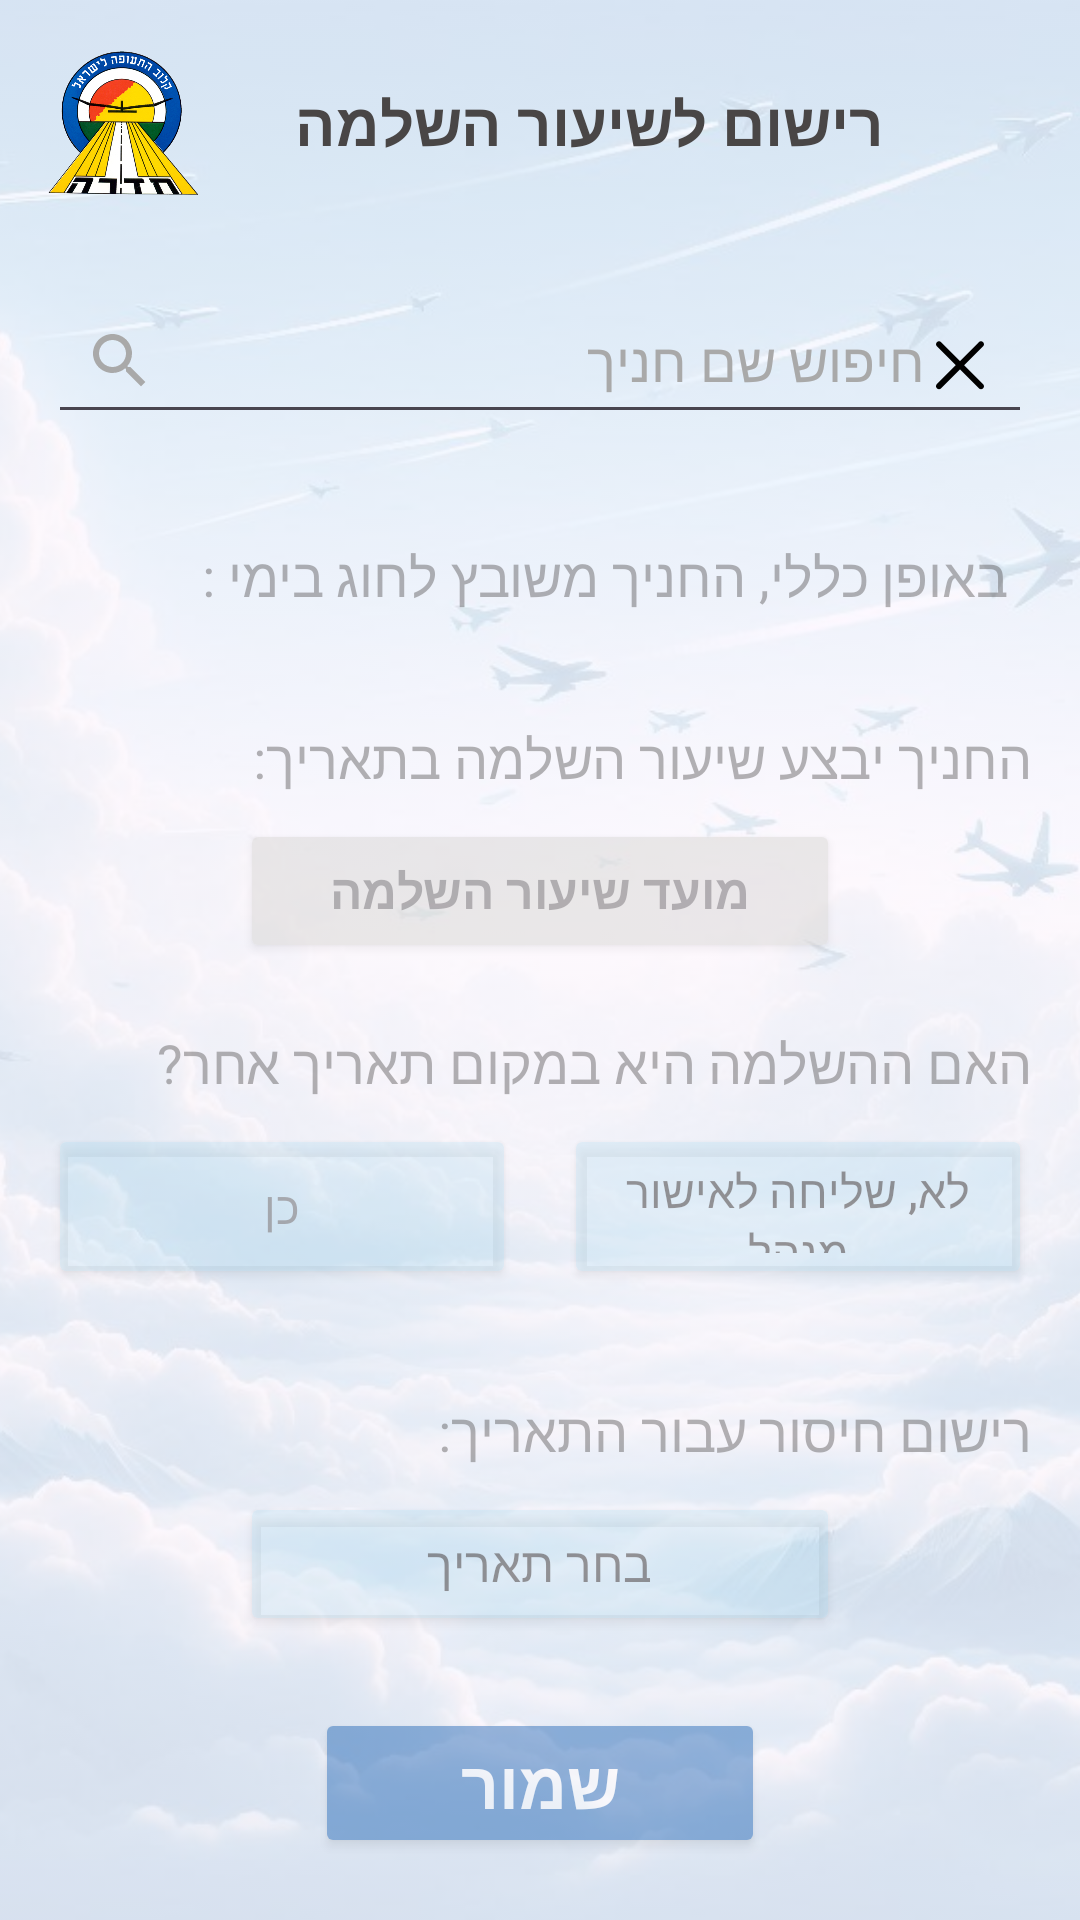

Reconstruct the res/layout file that produces this screen, plus the resources it refers to.
<!-- AndroidManifest.xml: application theme Theme.MyApplicationT1 -->
<!-- res/layout/completion_class.xml -->
<?xml version="1.0" encoding="utf-8"?>
<FrameLayout xmlns:android="http://schemas.android.com/apk/res/android"
    android:layout_width="match_parent"
    android:layout_height="match_parent">

    
    <ImageView
        android:id="@+id/backgroundImage"
        android:layout_width="match_parent"
        android:layout_height="match_parent"
        android:src="@drawable/background1"
        android:scaleType="centerCrop"
        android:alpha="0.2" /> 


    
    <LinearLayout
        android:layout_width="match_parent"
        android:layout_height="match_parent"
        android:orientation="vertical"
        android:padding="16dp"
        android:weightSum="1">

        
        <LinearLayout
            android:orientation="horizontal"
            android:layout_width="match_parent"
            android:layout_height="wrap_content"
            android:layout_marginTop="0dp"
            android:layout_marginBottom="30dp"
            android:gravity="center_vertical">

            
            <ImageView
                android:id="@+id/logoImage"
                android:layout_width="50dp"
                android:layout_height="50dp"
                android:layout_gravity="start"
                android:src="@drawable/logo" />

            
            <Space
                android:layout_width="0dp"
                android:layout_height="0dp"
                android:layout_weight="1" />

            
            <TextView
                android:id="@+id/page_title"
                android:layout_width="wrap_content"
                android:layout_height="wrap_content"
                android:layout_weight="1"

                android:gravity="center"
                android:text="@string/signUpToCompClass"
                android:textColor="#494646"
                android:textSize="20sp"
                android:textStyle="bold" />

            
            <Space
                android:layout_width="16dp"
                android:layout_height="0dp"
                android:layout_weight="1"/>

        </LinearLayout>

        
        <AutoCompleteTextView
            android:id="@+id/search_student"
            android:layout_width="match_parent"
            android:layout_height="wrap_content"
            android:hint="@string/searchStudentName"
            android:drawableEnd="@drawable/ic_clear"
            android:textSize="18sp"
            android:textColor="#000000"
            android:textColorHint="#A9A9A9"
            android:padding="12dp"
            android:drawableStart="@drawable/search_icon" />

        
        <LinearLayout
            android:id="@+id/formContainer"
            android:layout_width="match_parent"
            android:layout_height="0dp"
            android:layout_weight="1"
            android:orientation="vertical"
            android:alpha="0.4">
            <LinearLayout
                android:orientation="horizontal"
                android:layout_width="match_parent"
                android:layout_height="wrap_content"
                android:layout_marginTop="35dp"
                android:layout_marginBottom="20dp"
                android:gravity="center_vertical"
                android:layoutDirection="rtl">

                
                <TextView
                    android:id="@+id/regular_day_label"
                    android:layout_width="287dp"
                    android:layout_height="wrap_content"
                    android:layout_gravity="start"
                    android:paddingStart="8dp"
                    android:text="@string/InGeneralTheStudentDayIs"
                    android:textColor="#494646"
                    android:textSize="18sp" />

                
                <TextView
                    android:id="@+id/regular_day"
                    android:layout_width="wrap_content"
                    android:layout_height="wrap_content"
                    android:layout_marginStart="8dp"
                    android:text=""
                    android:textColor="#494646"
                    android:textSize="18sp" />
            </LinearLayout>

            <TextView
                android:id="@+id/completion_date_label"
                android:layout_width="match_parent"
                android:layout_height="wrap_content"
                android:text="@string/compClassWillBeAt"
                android:textSize="18sp"
                android:textColor="#494646"
                android:layout_marginTop="16dp"
                android:paddingStart="8dp" />

            
            <Button
                android:id="@+id/completion_date_button"
                android:layout_width="200dp"
                android:layout_height="wrap_content"
                android:text="@string/compDate"
                android:textSize="16sp"
                android:layout_marginTop="8dp"
                android:layout_gravity="center"
                android:backgroundTint="#CFCECA"
                android:textColor="#424040"
                android:layout_marginBottom="5dp"
                android:textStyle="bold"
                 />

            
            <TextView
                android:id="@+id/completion_date_selected"
                android:layout_width="match_parent"
                android:layout_height="wrap_content"
                android:text=""
                android:textSize="16sp"
                android:textColor="#494646"
                android:gravity="center"
                android:visibility="gone"
                android:layout_marginBottom="10dp"
                />

            
            <TextView
                android:id="@+id/alternative_date_question"
                android:layout_width="match_parent"
                android:layout_height="wrap_content"
                android:text="@string/isItInsteadOfDate"
                android:textSize="18sp"
                android:textColor="#494646"
                android:layout_marginTop="16dp"
                android:paddingStart="8dp" />

            
            <LinearLayout
                android:orientation="horizontal"
                android:layout_width="match_parent"
                android:layout_height="wrap_content"
                android:layout_marginTop="8dp"
                android:gravity="center_vertical">

                <Button
                    android:id="@+id/yes_button"
                    android:layout_width="0dp"
                    android:layout_height="55dp"
                    android:layout_gravity="center"
                    android:layout_marginEnd="16dp"
                    android:backgroundTint="#7387CEEB"
                    android:text="@string/yes"
                    android:textColor="#494646"
                    android:textSize="15sp"
                    android:layout_weight="1"
                    android:padding="12dp"
                    android:elevation="8dp"/>

                <Button
                    android:id="@+id/no_button"
                    android:layout_width="0dp"
                    android:layout_height="55dp"
                    android:text="@string/no_SendToManager"
                    android:textSize="15sp"
                    android:textColor="#000000"
                    android:layout_weight="1"
                    android:backgroundTint="#7387CEEB"
                    android:padding="12dp" />
            </LinearLayout>

            
            <TextView
                android:id="@+id/missing_date_label"
                android:layout_width="match_parent"
                android:layout_height="wrap_content"
                android:text="@string/subtraction"
                android:textSize="18sp"
                android:textColor="#494646"
                android:layout_marginTop="35dp"
                android:paddingStart="8dp"
                />

            
            <Button
                android:id="@+id/missing_date_button"
                android:layout_width="200dp"
                android:layout_height="wrap_content"
                android:text="@string/chooseDate"
                android:textSize="16sp"
                android:textColor="#000000"
                android:layout_gravity="center"
                android:backgroundTint="#7287CEEB"
                android:layout_marginTop="8dp" />

            
            <TextView
                android:id="@+id/missing_date_selected"
                android:layout_width="match_parent"
                android:layout_height="wrap_content"
                android:text=""
                android:textSize="16sp"
                android:textColor="#494646"
                android:gravity="center"
                android:visibility="gone" />

            <Space
                android:layout_width="match_parent"
                android:layout_height="0dp"
                android:layout_weight="1" />

            
            <Button
                android:id="@+id/save_button"
                android:layout_width="150dp"
                android:layout_height="wrap_content"
                android:text="@string/save"
                android:backgroundTint="@color/button_save_background"
                android:textSize="22sp"
                android:layout_marginTop="24dp"
                android:layout_gravity="center"
                android:textColor="#FFFFFF"
                android:layout_marginBottom="20dp"
                android:textStyle="bold" />

        </LinearLayout>
    </LinearLayout>
</FrameLayout>
<!-- resources referenced by this layout -->
<resources>
  <!-- drawable background1: jpeg bitmap (drawable, 102796 bytes) -->
  <!-- drawable ic_clear (drawable) -->
  <?xml version="1.0" encoding="utf-8"?>
  <vector xmlns:android="http://schemas.android.com/apk/res/android"
      android:width="24dp"
      android:height="24dp"
      android:viewportWidth="24"
      android:viewportHeight="24">
      <path
          android:fillColor="#FF000000"
          android:pathData="M18.3,5.71L12,12.01L5.71,5.71c-0.39,-0.39 -1.02,-0.39 -1.41,0 -0.39,0.39 -0.39,1.02 0,1.41L10.59,13.41 4.29,19.71c-0.39,0.39 -0.39,1.02 0,1.41 0.39,0.39 1.02,0.39 1.41,0L12,14.83l6.29,6.29c0.39,0.39 1.02,0.39 1.41,0 0.39,-0.39 0.39,-1.02 0,-1.41L13.41,13.41l6.29,-6.29c0.39,-0.39 0.39,-1.02 0,-1.41 -0.39,-0.39 -1.02,-0.39 -1.41,0z"/>
  </vector>
  <!-- drawable logo: png bitmap (drawable, 235649 bytes) -->
  <!-- drawable search_icon (drawable) -->
  <vector android:height="24dp" android:tint="#A9A9A9"
      android:viewportHeight="24" android:viewportWidth="24"
      android:width="24dp" xmlns:android="http://schemas.android.com/apk/res/android">
      <path
          android:fillColor="@android:color/darker_gray"
          android:pathData="M15.5,14h-0.79l-0.28,-0.27C15.41,12.59 16,11.11 16,9.5 16,5.91 13.09,3 9.5,3S3,5.91 3,9.5 5.91,16 9.5,16c1.61,0 3.09,-0.59 4.23,-1.57l0.27,0.28v0.79l5,4.99L20.49,19l-4.99,-5zM9.5,14C7.01,14 5,11.99 5,9.5S7.01,5 9.5,5 14,7.01 14,9.5 11.99,14 9.5,14z"
      />
  </vector>
  <string name="InGeneralTheStudentDayIs">באופן כללי, החניך משובץ לחוג בימי :</string>
  <string name="chooseDate">בחר תאריך</string>
  <string name="compClassWillBeAt">החניך יבצע שיעור השלמה בתאריך:</string>
  <string name="compDate">מועד שיעור השלמה</string>
  <string name="isItInsteadOfDate">האם ההשלמה היא במקום תאריך אחר?</string>
  <string name="no_SendToManager">לא, שליחה לאישור מנהל</string>
  <string name="save">שמור</string>
  <string name="searchStudentName">חיפוש שם חניך</string>
  <string name="signUpToCompClass">רישום לשיעור השלמה</string>
  <string name="subtraction">רישום חיסור עבור התאריך:</string>
  <string name="yes">כן</string>
  <style name="Theme.MyApplicationT1" parent="Base.Theme.MyApplicationT1" />
  <style name="Base.Theme.MyApplicationT1" parent="Theme.Material3.DayNight.NoActionBar">
          
          
      </style>
</resources>
